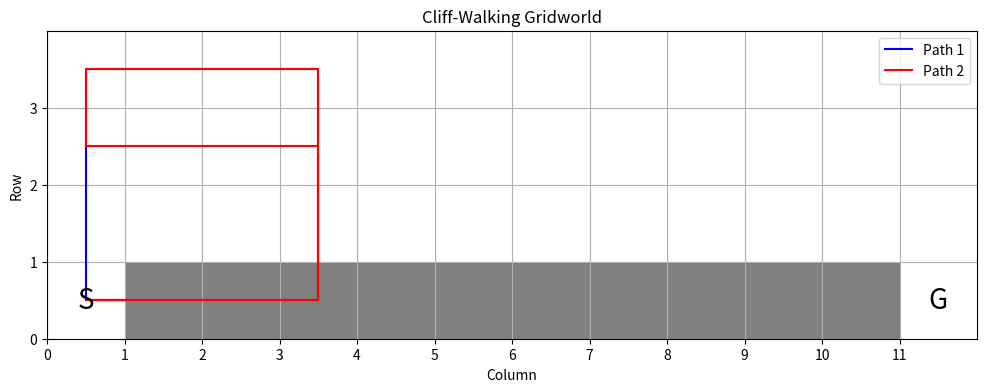

The matplotlib source for this figure:
# [redacted]
# RBE 595 Reinforcement Learning, Week 7
# Programming Assignment for Temporary-Difference Learning

# In this assignment, we will implement both the SARSA and Q-learning algorithms for the
# cliff-walking problem described in Example 6.6 of the textbook (page 132).

# The cliff-walking problem is a gridworld with a 4x12 grid of states. The agent starts in the
# bottom left corner of the grid and must navigate to the bottom right corner. The agent can
# move in any of the four cardinal directions, but if it moves into the cliff (the region of
# states in the bottom row, excluding the bottom left and bottom right corners), it will fall
# off and be sent back to the start. The agent receives a reward of -1 for each step it takes
# that does not result in falling off the cliff. The agent receives a reward of -100 for falling
# off the cliff. The agent receives a reward of 0 for reaching the goal state.

import numpy as np
import matplotlib.pyplot as plt

def generate_gridworld():
    """
    Generates a gridworld for the cliff-walking problem.

    Returns:
        gridworld (list): A 4x12 grid of states, represented as a list of lists.
    """
    gridworld = []
    for i in range(4):
        row = []
        for j in range(12):
            row.append((i, j))
        gridworld.append(row)
    return gridworld

def plot_gridworld(gridworld, path1, path2):
    """
    Plots a gridworld for the cliff-walking problem.

    Args:
        gridworld (list): A 4x12 grid of states, represented as a list of lists.
    """
    plt.figure()
    plt.gcf().set_size_inches(12, 4)
    plt.title("Cliff-Walking Gridworld")
    plt.xlabel("Column")
    plt.ylabel("Row")
    plt.xlim(0, 12)
    plt.ylim(0, 4)
    plt.xticks(np.arange(0, 12, 1))
    plt.yticks(np.arange(0, 4, 1))
    plt.grid(True)
    for j in range(12):
        if j != 0 and j != 11:
            plt.gca().add_patch(plt.Rectangle((j, 0), 1, 1, facecolor="grey"))
    # Plot the paths and show the legend
    plt.plot([x for x, _ in path1], [y for _, y in path1], "b-", label="Path 1")
    plt.plot([x for x, _ in path2], [y for _, y in path2], "r-", label="Path 2")
    plt.legend()
    # Put a big S at the start state
    plt.text(0.5, 0.5, "S", ha="center", va="center", fontsize=20)
    # Put a big G at the goal state
    plt.text(11.5, 0.5, "G", ha="center", va="center", fontsize=20)
    plt.show()

def main():
    print("TD Programming Assignment")

    # Generate 2 example paths, starting at (0.5, 0.5) and ending at (11.5, 0.5), make them take different routes
    path1 = [(0.5, 0.5), (1.5, 0.5), (2.5, 0.5), (3.5, 0.5), (3.5, 1.5), (3.5, 2.5), (3.5, 3.5), (2.5, 3.5), (1.5, 3.5), (0.5, 3.5), (0.5, 2.5), (0.5, 1.5), (0.5, 0.5)]
    path2 = [(0.5, 0.5), (1.5, 0.5), (2.5, 0.5), (3.5, 0.5), (3.5, 1.5), (3.5, 2.5), (3.5, 3.5), (2.5, 3.5), (1.5, 3.5), (0.5, 3.5), (0.5, 2.5), (1.5, 2.5), (2.5, 2.5), (3.5, 2.5), (3.5, 1.5), (3.5, 0.5), (2.5, 0.5), (1.5, 0.5), (0.5, 0.5)]

    gridworld = generate_gridworld()
    plot_gridworld(gridworld, path1, path2)

if __name__ == "__main__":
    main()
